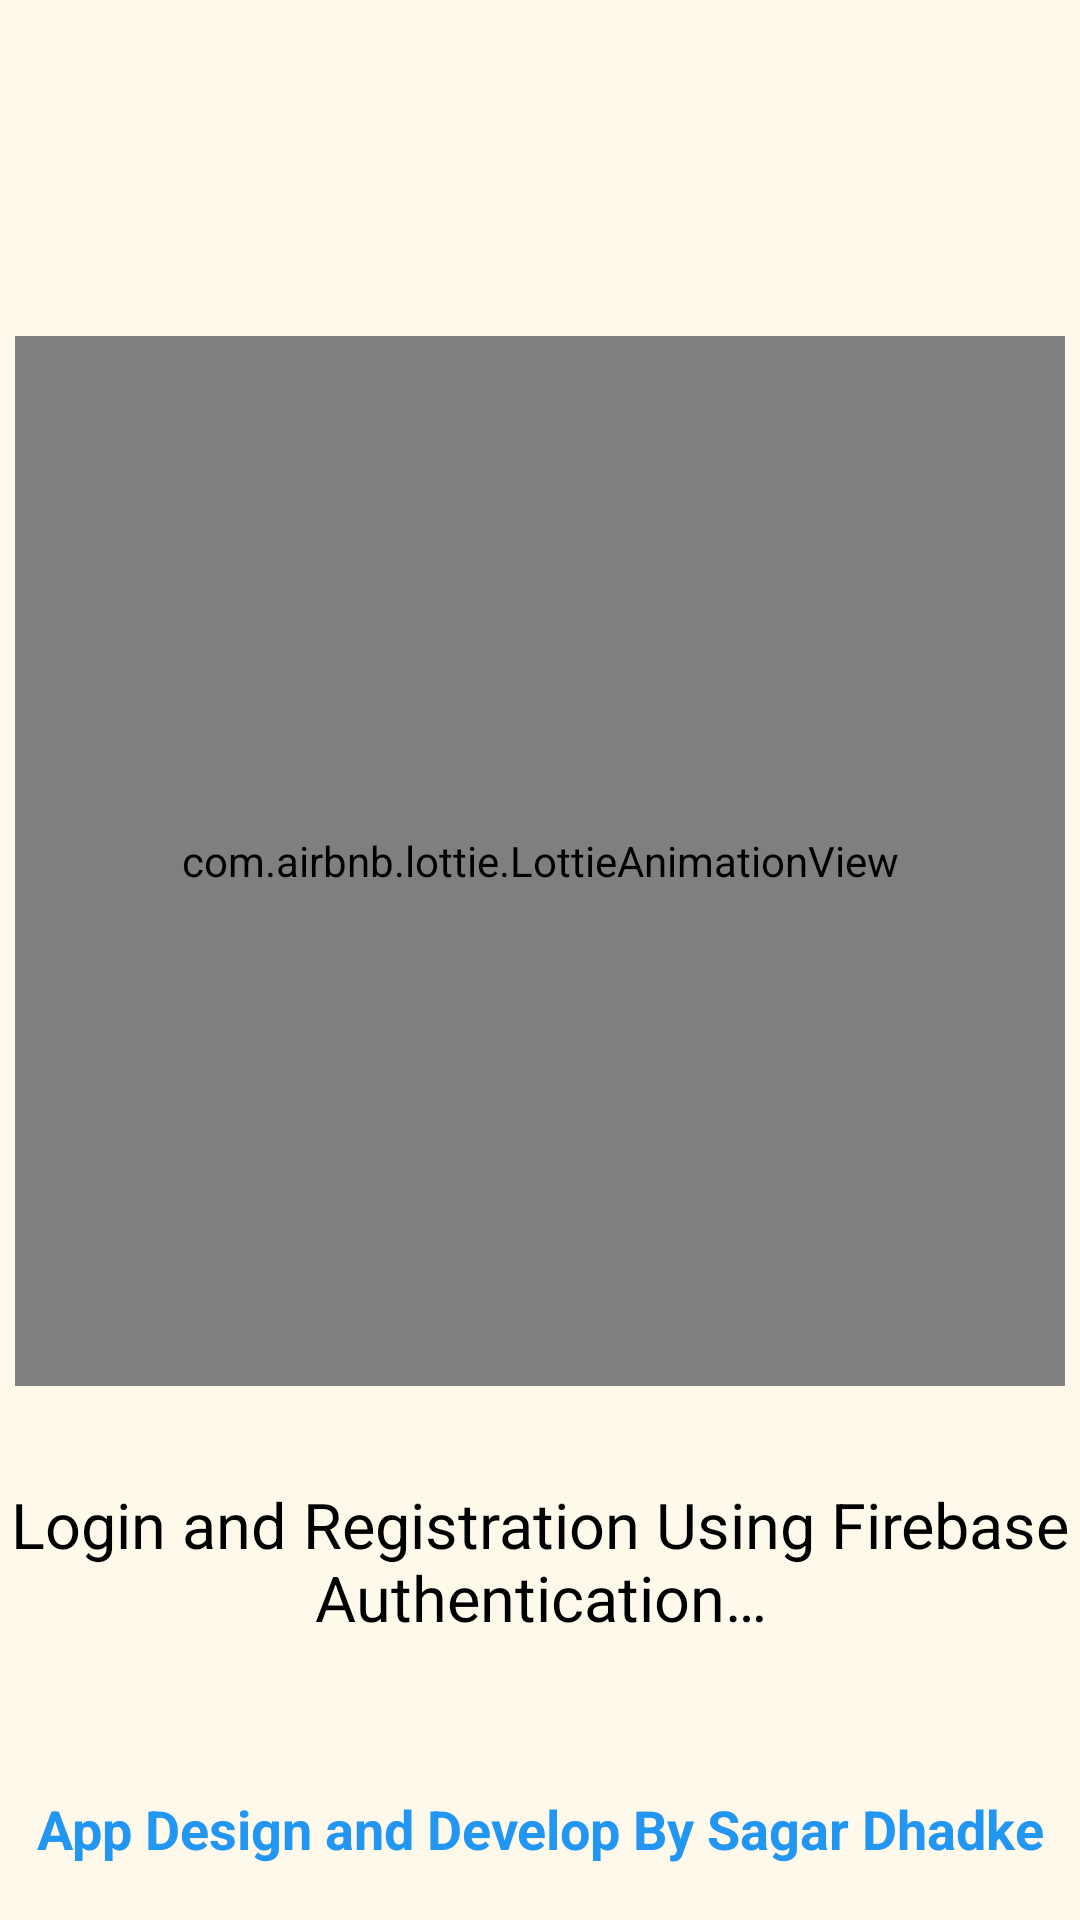

Reconstruct the res/layout file that produces this screen, plus the resources it refers to.
<!-- AndroidManifest.xml: application theme Theme.LoginAndSignUp -->
<!-- res/layout/activity_splash.xml -->
<?xml version="1.0" encoding="utf-8"?>
<androidx.constraintlayout.widget.ConstraintLayout xmlns:android="http://schemas.android.com/apk/res/android"
    xmlns:app="http://schemas.android.com/apk/res-auto"
    xmlns:tools="http://schemas.android.com/tools"
    android:layout_width="match_parent"
    android:layout_height="match_parent"
    android:background="#FFF9EB"
    tools:context=".Splash">

    <com.airbnb.lottie.LottieAnimationView
        android:id="@+id/animationView"
        android:layout_width="350dp"
        android:layout_height="350dp"
        android:layout_marginTop="32dp"
        app:layout_constraintBottom_toBottomOf="parent"
        app:layout_constraintEnd_toEndOf="parent"
        app:layout_constraintStart_toStartOf="parent"
        app:layout_constraintTop_toTopOf="parent"
        app:layout_constraintVertical_bias="0.31"
        app:lottie_autoPlay="true"
        app:lottie_loop="true"
        app:lottie_rawRes="@raw/login" />

    <TextView
        android:id="@+id/textView2"
        android:layout_width="wrap_content"
        android:layout_height="wrap_content"
        android:textColor="@color/black"
        android:textSize="21sp"
        android:gravity="center"
        android:layout_marginTop="32dp"
        android:text="@string/login_slash_text"
        app:layout_constraintEnd_toEndOf="@+id/animationView"
        app:layout_constraintStart_toStartOf="@+id/animationView"
        app:layout_constraintTop_toBottomOf="@+id/animationView" />

    <TextView
        android:id="@+id/app_dev"
        android:layout_width="wrap_content"
        android:layout_height="wrap_content"
        android:layout_marginTop="32dp"
        android:text="@string/app_dev"
        android:textColor="#2196F3"
        android:textSize="18sp"
        android:textStyle="bold"
        app:layout_constraintBottom_toBottomOf="parent"
        app:layout_constraintEnd_toEndOf="parent"
        app:layout_constraintStart_toStartOf="parent"
        app:layout_constraintTop_toBottomOf="@+id/textView2" />

</androidx.constraintlayout.widget.ConstraintLayout>
<!-- resources referenced by this layout -->
<resources>
  <color name="black">#FF000000</color>
  <string name="app_dev">App Design and Develop By Sagar Dhadke</string>
  <string name="login_slash_text">Login and Registration Using Firebase Authentication…</string>
  <style name="Theme.LoginAndSignUp" parent="Theme.MaterialComponents.DayNight.DarkActionBar">
          
          <item name="colorPrimary">@color/purple_500</item>
          <item name="colorPrimaryVariant">@color/purple_700</item>
          <item name="colorOnPrimary">@color/white</item>
          
          <item name="colorSecondary">@color/teal_200</item>
          <item name="colorSecondaryVariant">@color/teal_700</item>
          <item name="colorOnSecondary">@color/black</item>
          
          <item name="android:statusBarColor">?attr/colorPrimaryVariant</item>
          
      </style>
  <color name="purple_500">#FF6200EE</color>
  <color name="purple_700">#FF3700B3</color>
  <color name="white">#FFFFFFFF</color>
  <color name="teal_200">#FF03DAC5</color>
  <color name="teal_700">#FF018786</color>
</resources>
